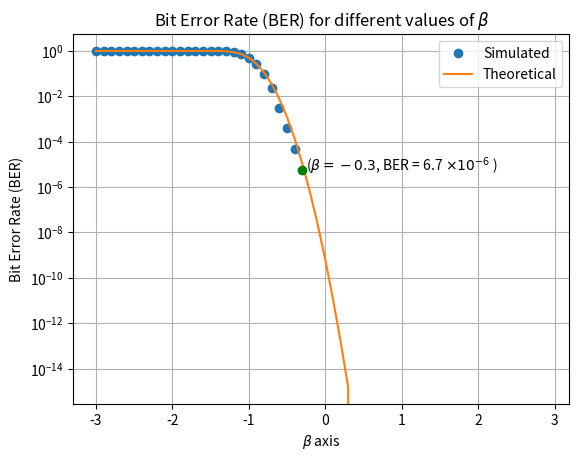

Reproduce this figure in Python.
import numpy as np
import scipy 
import math
import matplotlib.pyplot as plt
from scipy.stats import norm
from random import random
simlen = int(1e4)
points = 60
beta = np.arange(-3.0,3.0, 6.0/points)
beta_i = -3.0
BER_sim = []
BER_Q = []
data = []
a = 6.069
    #create a gaussian r.v. for simulation
for i in range(0,points):
    #make a gaussian distribution of Z with mean betaX and compare it with -a and +a
    #1-> X = a
    count_1 = 0
    for j in range(0,simlen):
        elem = 0
        for k in range(1,11):
            elem = elem + random()
        elem = elem - 5 + beta_i*a
        if(elem < -a):                  
            count_1 = count_1 + 1
    prob_1 = count_1/(simlen)
    #2-> X = -a
    count_2 = 0
    for j in range(0,simlen):
        elem = 0
        for k in range(1,11):
            elem = elem + random()
        elem = elem - 5 - beta_i*a
        if(elem > a):
            count_2 = count_2 + 1
    prob_2 = count_2/(simlen)
    prob = (prob_1 + prob_2)/2
    BER_sim.append(prob)            
    beta_i = beta_i + 0.1           #incrementing
#Q function thereoretical
BER_Q = 1-norm.cdf(a*(1+beta), 0, 1)
plt.semilogy(beta, BER_sim, 'o')
plt.semilogy(beta, BER_Q, '-')
plt.plot([-0.3],[0.0000059], 'go')
plt.text(-0.25,0.000005,r'($\beta = -0.3$, BER = 6.7 $\times 10^{-6}$ )')
plt.grid()
plt.legend(["Simulated", "Theoretical"])
plt.title(r"Bit Error Rate (BER) for different values of $\beta$") 
plt.xlabel(r'$ \beta$ axis')
plt.ylabel("Bit Error Rate (BER)")
plt.show()









